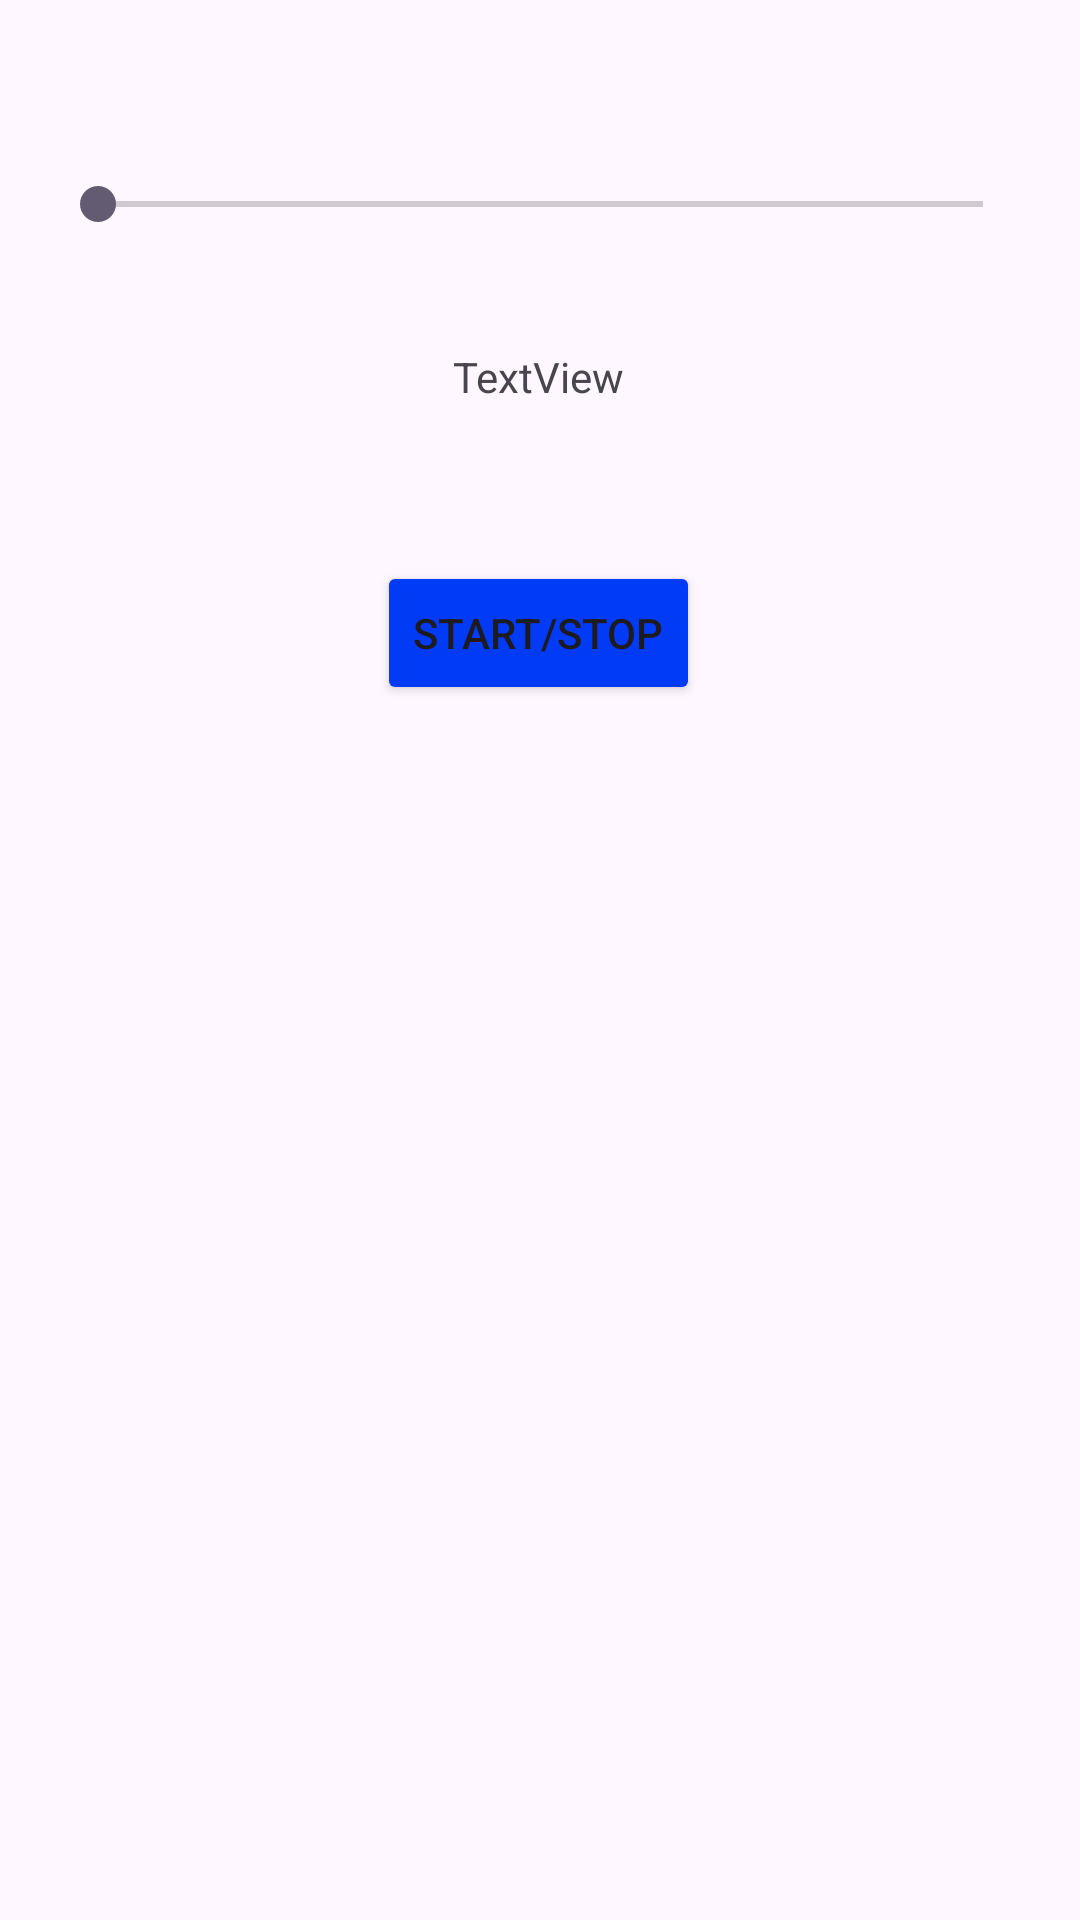

Write the Android layout XML for this screen, with the resource values it uses.
<!-- AndroidManifest.xml: application theme Theme.Metronome -->
<!-- res/layout/activity_main.xml -->
<?xml version="1.0" encoding="utf-8"?>
<androidx.constraintlayout.widget.ConstraintLayout xmlns:android="http://schemas.android.com/apk/res/android"
    xmlns:app="http://schemas.android.com/apk/res-auto"
    xmlns:tools="http://schemas.android.com/tools"
    android:layout_width="match_parent"
    android:layout_height="match_parent"
    tools:context=".MainActivity">

    <SeekBar
        android:id="@+id/seekBar"
        android:layout_width="327dp"
        android:layout_height="24dp"
        android:layout_marginTop="56dp"
        android:max="200"
        android:min="30"
        app:layout_constraintEnd_toEndOf="parent"
        app:layout_constraintStart_toStartOf="parent"
        app:layout_constraintTop_toTopOf="parent" />

    <TextView
        android:id="@+id/textView"
        android:layout_width="wrap_content"
        android:layout_height="wrap_content"
        android:layout_marginTop="36dp"
        android:backgroundTint="#920000"
        android:text="TextView"
        app:layout_constraintEnd_toEndOf="parent"
        app:layout_constraintHorizontal_bias="0.498"
        app:layout_constraintStart_toStartOf="parent"
        app:layout_constraintTop_toBottomOf="@+id/seekBar" />

    <Button
        android:id="@+id/start_stop_button"
        android:layout_width="wrap_content"
        android:layout_height="wrap_content"
        android:layout_marginTop="52dp"
        android:backgroundTint="#023BF6"
        android:text="Start/Stop"
        app:layout_constraintBottom_toBottomOf="parent"
        app:layout_constraintEnd_toEndOf="parent"
        app:layout_constraintHorizontal_bias="0.498"
        app:layout_constraintStart_toStartOf="parent"
        app:layout_constraintTop_toBottomOf="@+id/textView"
        app:layout_constraintVertical_bias="0.0" />
</androidx.constraintlayout.widget.ConstraintLayout>
<!-- resources referenced by this layout -->
<resources>
  <style name="Theme.Metronome" parent="Base.Theme.Metronome" />
  <style name="Base.Theme.Metronome" parent="Theme.Material3.DayNight.NoActionBar">
          
          
      </style>
</resources>
